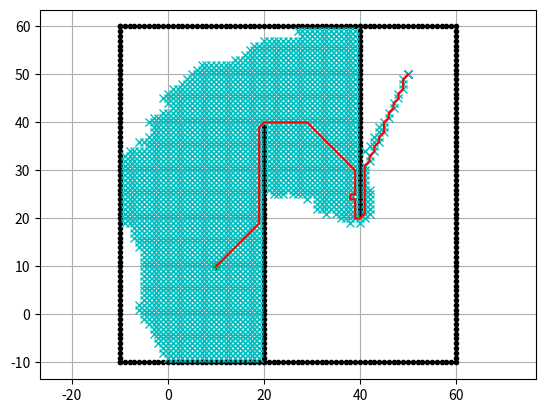

Write the Python code that produced this figure.
import numpy as np
import matplotlib.pyplot as plt
import math
import matplotlib.animation as animation
from matplotlib.animation import PillowWriter

show_animation = True
save_animation = False

class AStarPlanner:

    def __init__(self,ox,oy,resolution,turn_rad):
        self.ox = ox
        self.oy = oy
        self.min_x = round(min(ox))
        self.min_y = round(min(oy))
        self.max_x = round(max(ox))
        self.max_y = round(max(oy))
        
        self.resolution = resolution
        self.turn_rad = turn_rad
        self.width_x = round((self.max_x - self.min_x) / self.resolution)
        self.width_y = round((self.max_y - self.min_y) / self.resolution)
        self.motion = self.get_motion()
        self.gen_obstacle_map()

    class Node:
        def __init__(self,x,y,cost,parentIndex):
            self.x = x
            self.y = y
            self.cost = cost
            self.parentIndex = parentIndex
        
        def __str__(self):
            return str(self.x) + "," + str(self.y) + "," + str(
                self.cost) + "," + str(self.parent_index)

    def planning(self,sx,sy,gx,gy):

        startNode = self.Node(sx,sy,0.0,-1)

        # visited = set()
        # visited.add(startNode)

        openset = dict()
        closedset = dict()
        openset[self.get_node_idx(startNode)] = startNode

        while len(openset)!=0:
            current_idx = min(openset, key=lambda o: openset[o].cost+self.heuristic(openset[o],gx,gy))
            currentNode = openset[current_idx]

            if show_animation:
                plt.plot(currentNode.x,currentNode.y,"xc")
                if len(closedset.keys()) % 100 == 0:
                    plt.pause(0.0001)

            
            if currentNode.x == gx and currentNode.y == gy:
                print("Found Goal!")
                # goalNode = currentNode
                break

            del openset[current_idx]

            closedset[current_idx] = currentNode

            for i, _ in enumerate(self.motion):
                newNode = self.Node(currentNode.x+self.motion[i][0],
                                currentNode.y+self.motion[i][1],
                                currentNode.cost+self.motion[i][2],
                                self.get_node_idx(currentNode))
                
                if self.hit_obst(newNode):
                    continue

                newNode_idx = self.get_node_idx(newNode)
                if newNode_idx in closedset:
                    continue
                    
                if newNode not in openset:    
                    openset[newNode_idx] = newNode
                else:
                    if openset[newNode_idx].cost > newNode.cost:
                        openset[newNode_idx] = newNode

        rx, ry = self.get_final_path(currentNode,closedset)
        return rx, ry, closedset

    def hit_obst(self,newNode):
        # d = 0
        # for iox, ioy in zip(self.ox, self.oy):
        #     d = min(d,math.hypot(iox - newNode.x, ioy - newNode.y))
        # if d <= self.turn_rad:
        #     return True
        # else:
        #     return False

        if (newNode.x, newNode.y) in set(zip(self.ox, self.oy)):
            return True
        else:
            return False
        
        # if self.obstacle_map[int(newNode.x)][int(newNode.y)]:
        #     return False
        
        # return True


    def get_final_path(self,goalNode,closedset):
        rx, ry = [goalNode.x], [goalNode.y]
        parentIndex = goalNode.parentIndex
        while parentIndex!=-1:
            rx.append(closedset[parentIndex].x)
            ry.append(closedset[parentIndex].y)
            parentIndex = closedset[parentIndex].parentIndex
            
        return rx, ry    

    @staticmethod
    def get_motion():
        motion = [[0,1,1],[1,0,1],[-1,0,1],[0,-1,1],
                  [-1, -1, math.sqrt(2)],
                  [-1, 1, math.sqrt(2)],
                  [1, -1, math.sqrt(2)],
                  [1, 1, math.sqrt(2)]]
        return motion

    def get_node_idx(self,node):
        return ((node.y- self.min_y)*self.width_x+(node.x- self.min_x))

    def heuristic(self,node,gx,gy):
        return math.sqrt((node.x-gx)**2+(node.y-gy)**2)

    def gen_obstacle_map(self):
    #     # obstacle map generation
        self.obstacle_map = [[False for _ in range(self.width_y)]
                             for _ in range(self.width_x)]
        for ix in range(self.width_x):
    #         x = self.calc_grid_position(ix, self.min_x)
            for iy in range(self.width_y):
    #             y = self.calc_grid_position(iy, self.min_y)
                for iox, ioy in zip(self.ox, self.oy):
                    d = math.hypot(iox - ix, ioy - iy)
                    if d <= self.turn_rad:
                        self.obstacle_map[ix][iy] = True
                        break


def main():
    print("Start!")
    # start and goal position
    sx = 10.0  # [m]
    sy = 10.0  # [m]
    gx = 50.0  # [m]
    gy = 50.0  # [m]

    # set obstacle positions
    ox, oy = [], []
    for i in range(-10, 60):
        ox.append(i)
        oy.append(-10.0)
    for i in range(-10, 60):
        ox.append(60.0)
        oy.append(i)
    for i in range(-10, 61):
        ox.append(i)
        oy.append(60.0)
    for i in range(-10, 61):
        ox.append(-10.0)
        oy.append(i)
    for i in range(-10, 40):
        ox.append(20.0)
        oy.append(i)
    for i in range(0, 40):
        ox.append(40.0)
        oy.append(60.0 - i)

    if show_animation:  # pragma: no cover
        plt.plot(ox, oy, ".k")
        plt.plot(sx, sy, "og")
        plt.plot(gx, gy, "xb")
        plt.grid(True)
        plt.axis("equal")

    planner = AStarPlanner(ox,oy,resolution=1.0,turn_rad=1.0)
    rx, ry, closedset = planner.planning(sx,sy,gx,gy)

    print(len(closedset))

    if show_animation:  # pragma: no cover
        plt.plot(rx, ry, "-r")
        plt.pause(0.001)
        plt.show()

    if save_animation:
        fig, ax = plt.subplots()
        ax.plot(ox, oy, ".k")
        ax.plot(sx, sy, "og")
        ax.plot(gx, gy, "xb")
        plt.grid(True)
        plt.axis("equal")

        def update(frame):
            if frame % 1 == 0:
                key = list(closedset.keys())[frame]
                currentNode = closedset[key]
                ax.plot(currentNode.x, currentNode.y, "xc")
                plt.grid(True)
                plt.axis("equal")
            if frame == len(closedset)-1:
                plt.plot(rx, ry, "-r")

        ani = animation.FuncAnimation(fig, update, frames=len(closedset), interval = 1, repeat=False)        
        ani.save('animation_astar.gif', writer=PillowWriter(fps=50))
        plt.show()


if __name__ == '__main__':
    main()